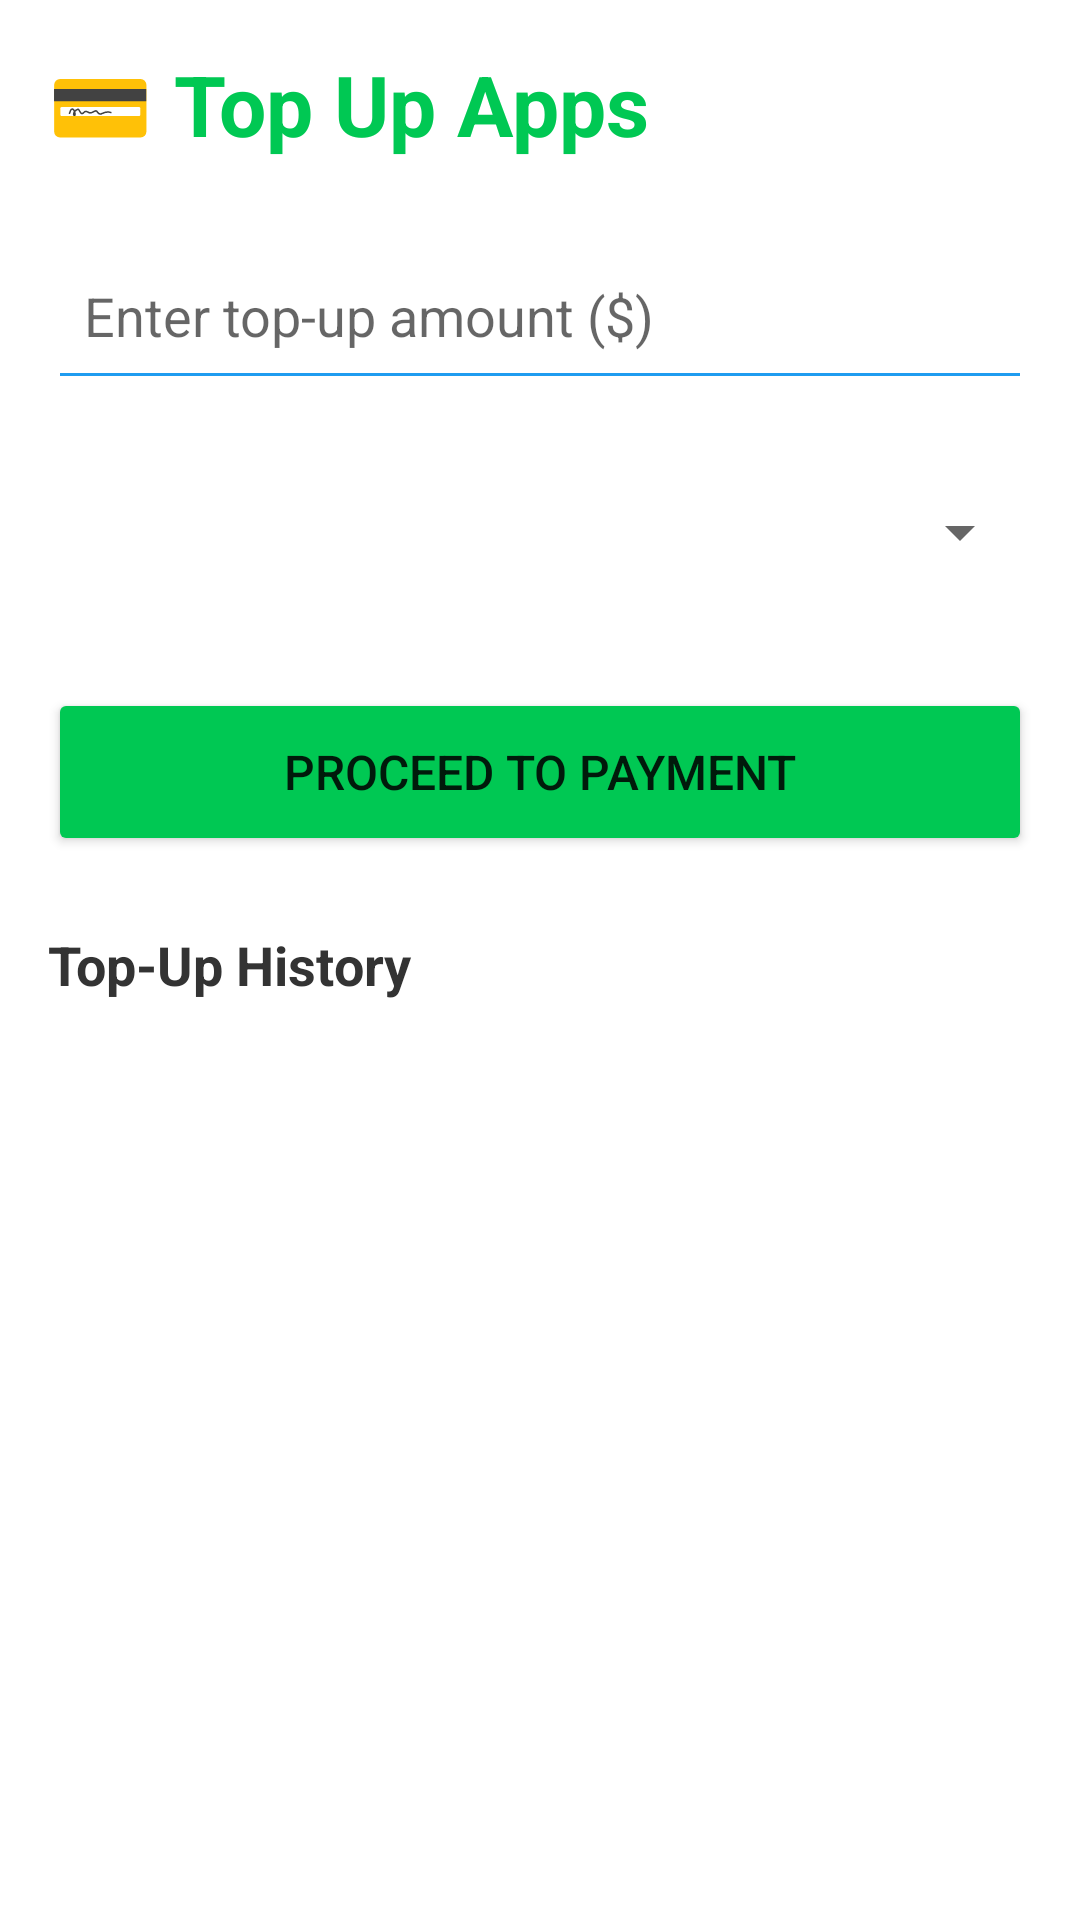

Reconstruct the res/layout file that produces this screen, plus the resources it refers to.
<!-- AndroidManifest.xml: application theme Theme.GooglePlayPoints -->
<!-- res/layout/activity_topup.xml -->
<?xml version="1.0" encoding="utf-8"?>
<LinearLayout xmlns:android="http://schemas.android.com/apk/res/android"
    xmlns:tools="http://schemas.android.com/tools"
    android:layout_width="match_parent"
    android:layout_height="match_parent"
    android:orientation="vertical"
    android:padding="16dp"
    tools:context=".ui.topup.TopUpActivity">

    <TextView
        android:layout_width="match_parent"
        android:layout_height="wrap_content"
        android:text="💳 Top Up Apps"
        android:textSize="28sp"
        android:textStyle="bold"
        android:layout_marginBottom="24dp"
        android:textColor="#00c853" />

    <EditText
        android:id="@+id/et_top_up_amount"
        android:layout_width="match_parent"
        android:layout_height="56dp"
        android:hint="Enter top-up amount ($)"
        android:inputType="numberDecimal"
        android:layout_marginBottom="16dp"
        android:padding="12dp"
        android:textColor="#333333"
        android:backgroundTint="#1f9cf0" />

    <Spinner
        android:id="@+id/spinner_apps"
        android:layout_width="match_parent"
        android:layout_height="56dp"
        android:layout_marginBottom="24dp" />

    <Button
        android:id="@+id/btn_top_up"
        android:layout_width="match_parent"
        android:layout_height="56dp"
        android:text="Proceed to Payment"
        android:textSize="16sp"
        android:backgroundTint="#00c853" />

    <TextView
        android:layout_width="match_parent"
        android:layout_height="wrap_content"
        android:text="Top-Up History"
        android:textSize="18sp"
        android:textStyle="bold"
        android:layout_marginTop="24dp"
        android:layout_marginBottom="12dp"
        android:textColor="#333333" />

    <ProgressBar
        android:id="@+id/progress_bar"
        android:layout_width="wrap_content"
        android:layout_height="wrap_content"
        android:layout_gravity="center"
        android:visibility="gone" />

    <androidx.recyclerview.widget.RecyclerView
        android:id="@+id/rv_topup_history"
        android:layout_width="match_parent"
        android:layout_height="0dp"
        android:layout_weight="1" />

</LinearLayout>
<!-- resources referenced by this layout -->
<resources>
  <style name="Theme.GooglePlayPoints" parent="Theme.AppCompat.Light.DarkActionBar">
          <item name="colorPrimary">@color/google_play_blue</item>
          <item name="colorPrimaryDark">@color/google_play_dark_blue</item>
          <item name="colorAccent">@color/google_play_green</item>
          <item name="android:windowBackground">@color/white</item>
      </style>
  <color name="google_play_blue">#1f9cf0</color>
  <color name="google_play_dark_blue">#0d47a1</color>
  <color name="google_play_green">#00c853</color>
  <color name="white">#FFFFFFFF</color>
</resources>
